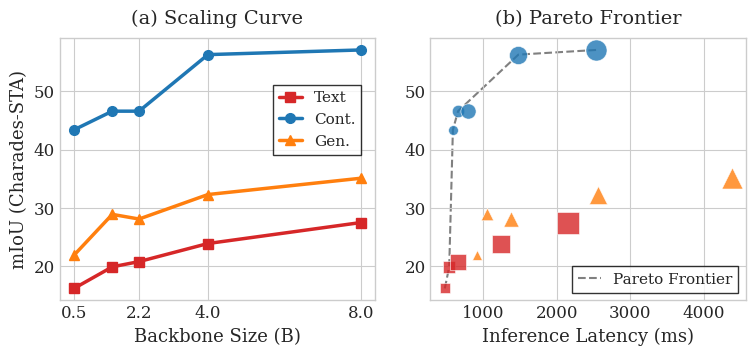

Source code (Python):
import matplotlib.pyplot as plt
import numpy as np

# 设置学术论文极简风格
plt.style.use('seaborn-v0_8-whitegrid')
plt.rcParams['font.family'] = 'serif'
plt.rcParams['font.serif'] = ['Times New Roman'] + plt.rcParams['font.serif']

# ================= 调大全局字体 =================
plt.rcParams['axes.labelsize'] = 13     # 轴标签字体调大
plt.rcParams['xtick.labelsize'] = 12    # X轴刻度字体调大
plt.rcParams['ytick.labelsize'] = 12    # Y轴刻度字体调大
plt.rcParams['legend.fontsize'] = 11    # 图例字体调大
plt.rcParams['axes.titlesize'] = 14     # 子图标题字体调大

# ================= 数据准备 =================
backbones = [0.5, 1.5, 2.2, 4.0, 8.0]
# 根据最新 Table 同步了 8B 的数据 (Cont 54.5, Gen 35.1)
miou_text = [16.2, 19.9, 20.8, 23.9, 27.5]
miou_cont = [43.4, 46.6, 46.6, 56.3, 57.1]
miou_gen  = [21.9, 28.9, 28.1, 32.3, 35.1]

# Latency 数据保持不变
latency_text = [480, 540, 663, 1250, 2150]
latency_cont = [590, 660, 794, 1480, 2540]
latency_gen  = [920, 1050, 1379, 2560, 4380]

# ================= 开始绘图 =================
# 稍微放大画布以容纳更大的字体 (6.5, 3.0 -> 7.5, 3.5)
fig, (ax1, ax2) = plt.subplots(1, 2, figsize=(7.5, 3.5))
colors = ['#d62728', '#1f77b4', '#ff7f0e'] # 红(Text), 蓝(Cont), 橙(Gen)
markers = ['s', 'o', '^']

# ------ 子图 (a): Scaling Curves ------
ax1.plot(backbones, miou_text, marker=markers[0], color=colors[0], linewidth=2.5, markersize=7, label='Text')
ax1.plot(backbones, miou_cont, marker=markers[1], color=colors[1], linewidth=2.5, markersize=7, label='Cont.')
ax1.plot(backbones, miou_gen,  marker=markers[2], color=colors[2], linewidth=2.5, markersize=7, label='Gen.')

ax1.set_xlabel('Backbone Size (B)')
ax1.set_ylabel('mIoU (Charades-STA)')
ax1.set_title('(a) Scaling Curve', pad=10)
ax1.set_xticks([0.5, 2.2, 4.0, 8.0])

# 图例放置在留白处
ax1.legend(loc='upper right', bbox_to_anchor=(0.98, 0.85), frameon=True, fancybox=False, edgecolor='black', handlelength=1.5)

# ------ 子图 (b): Latency-Accuracy Pareto ------
sizes = [50, 80, 120, 170, 230] # 散点也稍微调大一点
for i in range(len(backbones)):
    ax2.scatter(latency_text[i], miou_text[i], s=sizes[i], c=colors[0], marker=markers[0], alpha=0.8, edgecolors='white', linewidth=0.5)
    ax2.scatter(latency_cont[i], miou_cont[i], s=sizes[i], c=colors[1], marker=markers[1], alpha=0.8, edgecolors='white', linewidth=0.5)
    ax2.scatter(latency_gen[i],  miou_gen[i],  s=sizes[i], c=colors[2], marker=markers[2], alpha=0.8, edgecolors='white', linewidth=0.5)

# 真实 Pareto 前沿计算
pareto_x = [latency_text[0], latency_text[1], latency_cont[0], latency_cont[1], latency_cont[3], latency_cont[4]]
pareto_y = [miou_text[0], miou_text[1], miou_cont[0], miou_cont[1], miou_cont[3], miou_cont[4]]
ax2.plot(pareto_x, pareto_y, linestyle='--', color='gray', linewidth=1.5, zorder=0, label='Pareto Frontier')

ax2.set_xlabel('Inference Latency (ms)')
ax2.set_title('(b) Pareto Frontier', pad=10)
ax2.legend(loc='lower right', frameon=True, fancybox=False, edgecolor='black', handlelength=1.5)

# 调整布局
plt.tight_layout(pad=0.5, w_pad=2.0)
plt.savefig('scaling_pareto.pdf', format='pdf', bbox_inches='tight', dpi=300)
print("scaling_pareto.pdf (大字体更新版) 已生成！")
